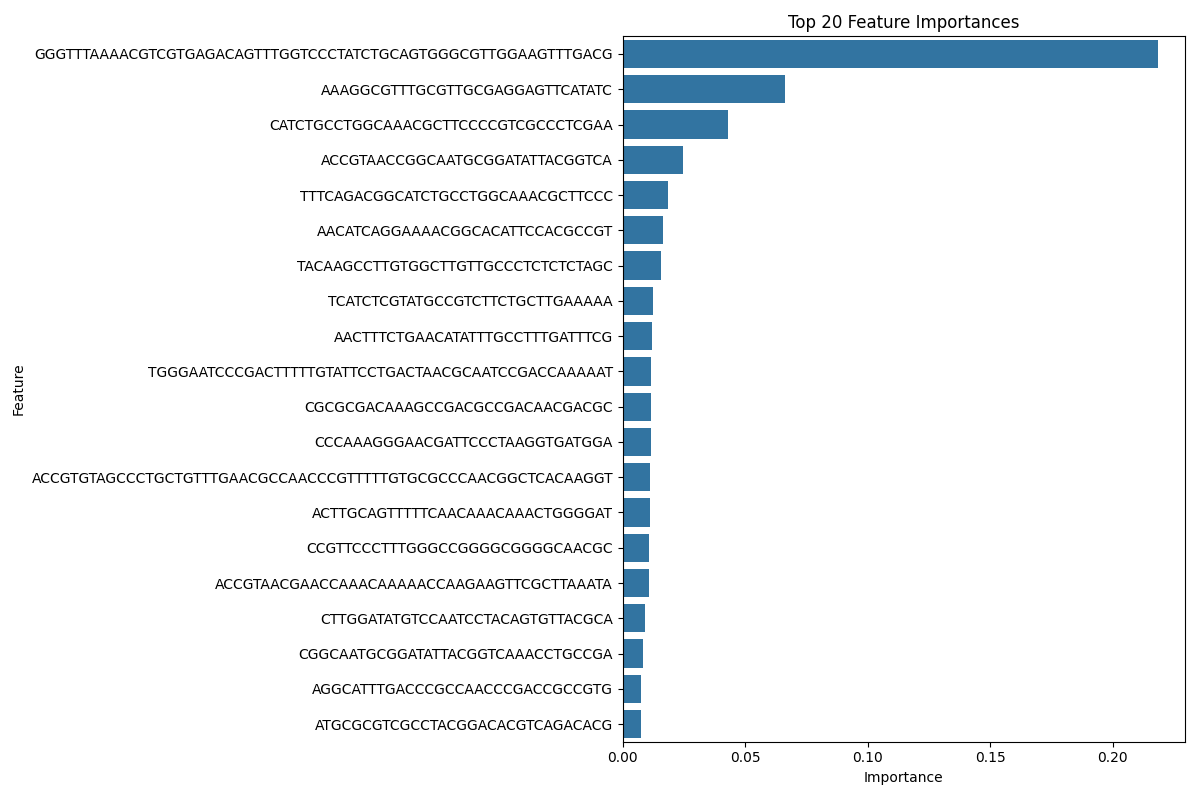

The data file committed next to this chart (first rows):
Feature, Importance
GGGTTTAAAACGTCGTGAGACAGTTTGGTCCCTATCTGCA…, 0.2187
AAAGGCGTTTGCGTTGCGAGGAGTTCATATC, 0.06634
CATCTGCCTGGCAAACGCTTCCCCGTCGCCCTCGAA, 0.04286
ACCGTAACCGGCAATGCGGATATTACGGTCA, 0.02456
TTTCAGACGGCATCTGCCTGGCAAACGCTTCCC, 0.01855
AACATCAGGAAAACGGCACATTCCACGCCGT, 0.01651
TACAAGCCTTGTGGCTTGTTGCCCTCTCTCTAGC, 0.01567
TCATCTCGTATGCCGTCTTCTGCTTGAAAAA, 0.01221
AACTTTCTGAACATATTTGCCTTTGATTTCG, 0.01195
TGGGAATCCCGACTTTTTGTATTCCTGACTAACGCAATCC…, 0.01152
CGCGCGACAAAGCCGACGCCGACAACGACGC, 0.01143
CCCAAAGGGAACGATTCCCTAAGGTGATGGA, 0.01136
ACCGTGTAGCCCTGCTGTTTGAACGCCAACCCGTTTTTGT…, 0.01109
ACTTGCAGTTTTTCAACAAACAAACTGGGGAT, 0.01093
CCGTTCCCTTTGGGCCGGGGCGGGGCAACGC, 0.01081
ACCGTAACGAACCAAACAAAAACCAAGAAGTTCGCTTAAA…, 0.01058
CTTGGATATGTCCAATCCTACAGTGTTACGCA, 0.00916
CGGCAATGCGGATATTACGGTCAAACCTGCCGA, 0.008335
AGGCATTTGACCCGCCAACCCGACCGCCGTG, 0.007497
ATGCGCGTCGCCTACGGACACGTCAGACACG, 0.00749
CAGCTACGGTTTATCCTGACGGATATCCGCAAA, 0.007246
AAAAACCAAGAAGTTCGCTTAAATAATATAG, 0.007223
CGTTATTTGCCGCACAAGCGGCTCAAAGCCGTGCTGACCC…, 0.007204
GGAAGGCGTTCCCCGGAGCACCCAGGAGGCCATGGC, 0.007146
CGGCATCCGATATGAACTCCTCGCAACGCAAA, 0.007076
CAAATCAATACGCTGACTAAAGGTTGCAATTTA, 0.006955
GTTTACGCCGTCTGATTTCATTTGGGCGGTGACGAC, 0.006854
GTCAAACCTGCCGACCCTTCACAGCATTCGCGC, 0.006545
GACAAGCCGAGAGAAGAAACGGCGTGGAATGT, 0.006394
AGGCGTTTGCGTTGCGAGGAGTTCATCTCGTATGCCGTCT…, 0.006209
CTTGCGGGCGGCATTGTTTCCCGCCGTACCGCA, 0.006155
GTGTTACGCAATATATAAGGGGTTGCCGTTCC, 0.006101
GCGAATATCTCGACCTGCTTGCCCATGCGCCG, 0.005948
CCTGACCCTGGACGCCGGCTACCGCTACCAC, 0.005777
CACTGTAGGATTGGACATATCCAAGCTGACA, 0.005675
TAATCAAAACCTCGTCTATACGACAGAAGACC, 0.005515
GCCGTCTTATTATAGGGAAGGCGTTCCCCGGAGCAC, 0.005226
AAGTCGGGAAATGCCCTTATCCGGTATGCGACCA, 0.005204
CCCGCGTGTTTGCGCCTTGTTTTCCCGCCGGCA, 0.005189
TTATTATAGGGAAGGCGTTCCCCGGAGCACCCAGGAGGC, 0.005005
ACAGATTACCTGCCGACTGCTGCTTCAGGCTGGACGGA, 0.004999
CATCACCTTAGGGAATCGTTCCCTTTGGGCC, 0.004967
GACCCGCCAACCCGACCGCCGTGATTCCCGC, 0.004834
CTCATCGGTTTTGAGTTTAATAATGCGGACAA, 0.004774
GGCGGGCAGCACATCGGAAATTTTGGCGCGGAATATCTGG…, 0.00477
TATCCGCATTGCCGGTTACGGTATTGTCCGC, 0.00469
GTTCAGATAATAGGCCATGGCGGTCGTTTCTTGCTGCCAG…, 0.004666
CGGTTGAAATCGGTGTGTGCCGTACCGTTGCCTGGTGTCA…, 0.004535
CCTGCGGTACGGCGGGAAACAATGCCGCCCG, 0.004432
TTACGGCGGCGGTGCAGCTTGCCGTGTGGGAACAGGG, 0.004428
TTGCCGTTCCGCAGTTGGGCGGCAGCATACA, 0.004368
GGAAAGGCGTTTGCGTTGCGAGGAGTTCATCTCG, 0.004267
GCATGGGCAAGCAGGTCGAGATATTCGCCGCGCA, 0.004245
AAACCTGCCGACCCTTCACAGCATTCGCGCCCGAA, 0.004184
TAATGATTGGGCAAAATATTTTTCTACGTTATAAGCGCAA…, 0.004143
GCTTTTTATGTGTGATGAAAGCCGGGCCATAGCATTCTCC…, 0.004141
TTCATCTCGTATGCCGTCTTCTGCTTGAAAA, 0.004072
AAAGAGTTGGAAAGAAAGAATAATAAAACTCCTGGCG, 0.004058
CTTCCCCAAAAATATCGACACACTCGAAACTCTCCTGACC…, 0.004001
GCCTGCGGTACGGCGGGAAACAATGCCGCCC, 0.003979
... 455 more rows
